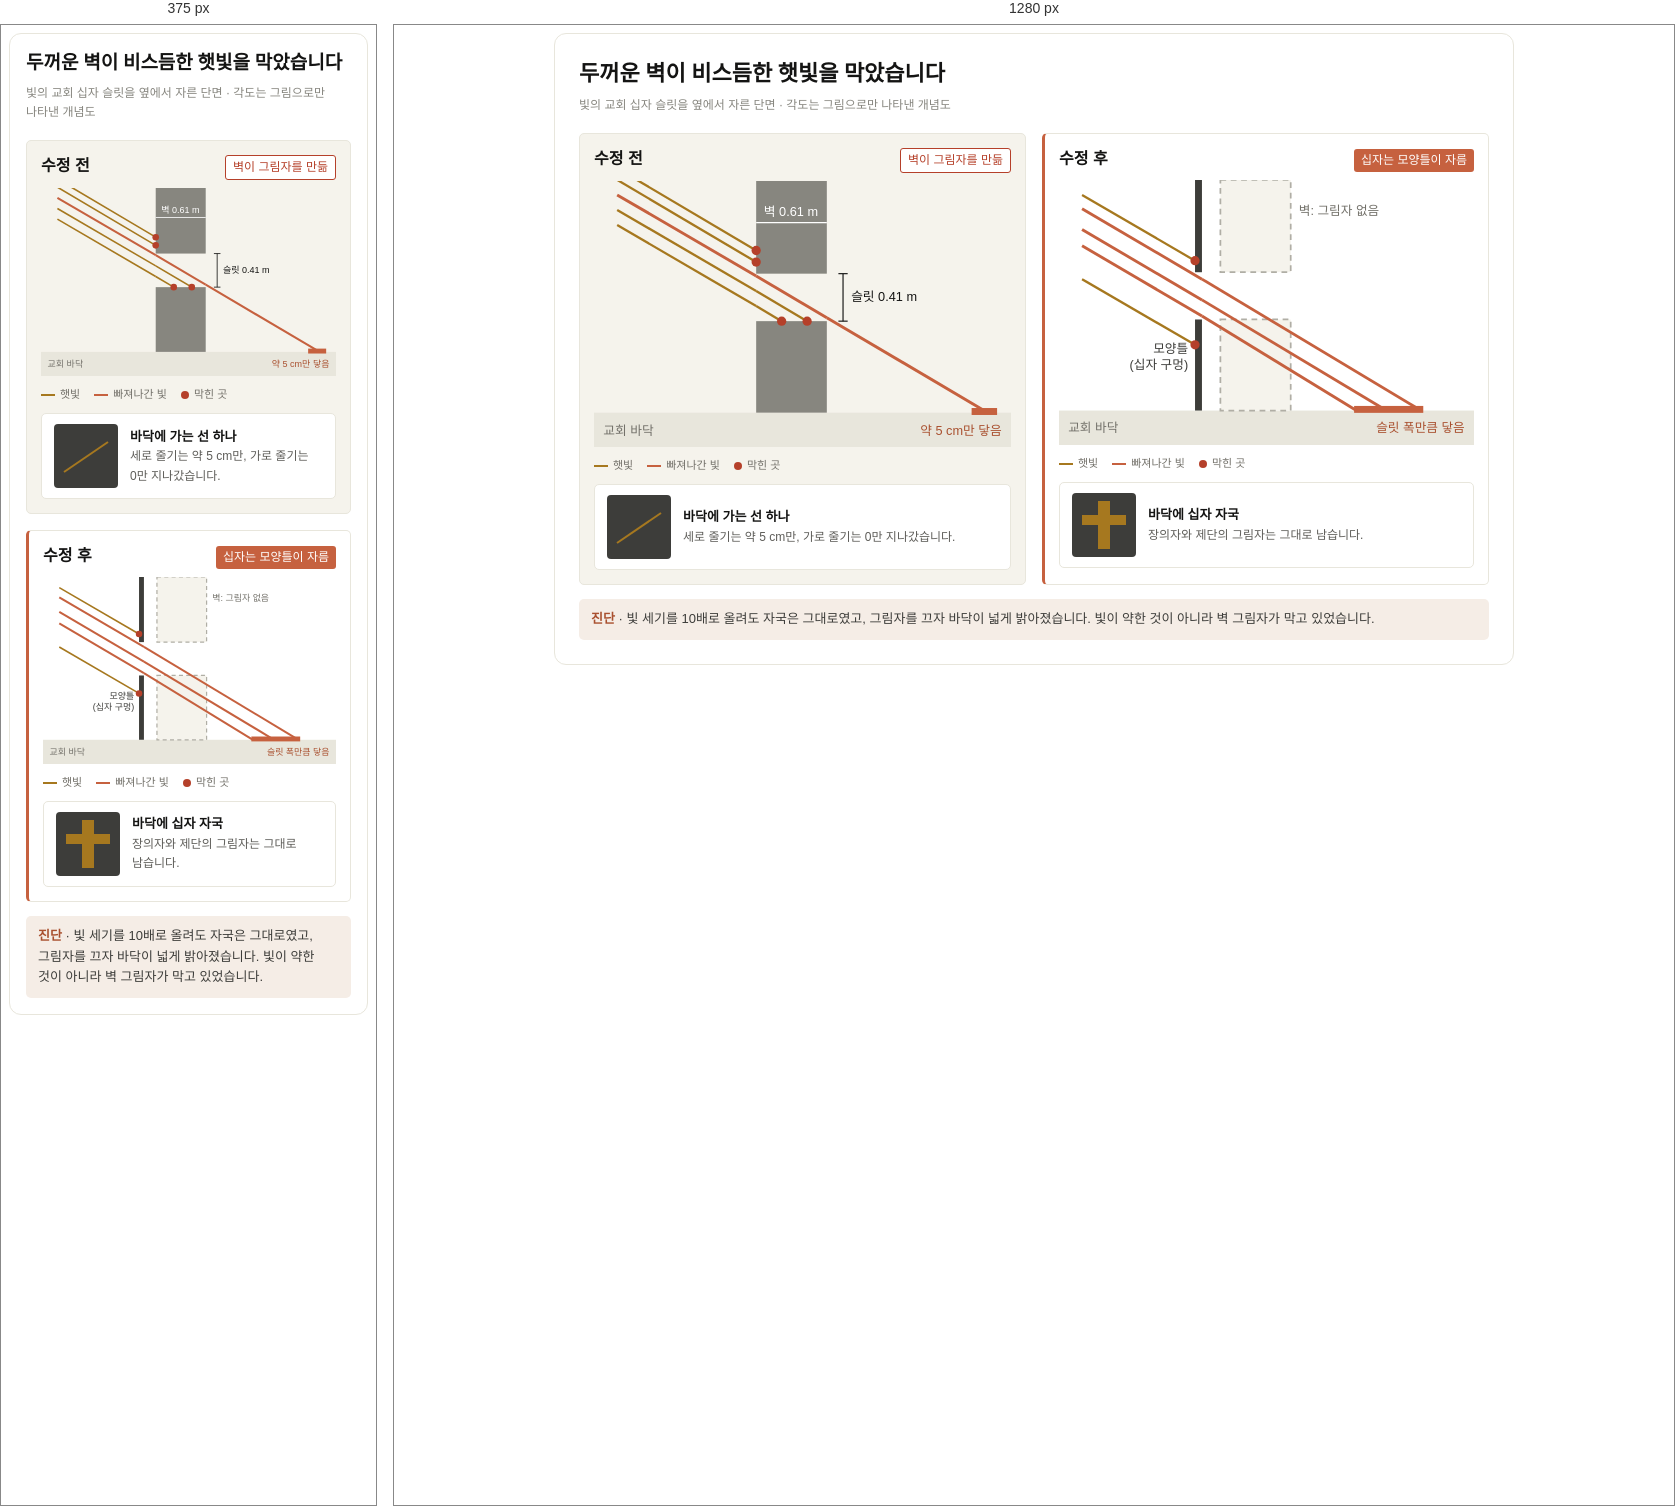
Rendered at 375 px and 1280 px, left to right.

<!-- file: 598-cross-slit.html -->
<div class="dg-598-cross-slit"><style>
@import url('https://fonts.googleapis.com/css2?family=Noto+Sans+KR:wght@400;500;700&family=Noto+Serif+KR:wght@700&family=JetBrains+Mono:wght@500;700&display=swap');
.dg-598-cross-slit{box-sizing:border-box !important;max-width:960px !important;margin:0 auto !important;padding:24px !important;background:#FFFFFF !important;border:1px solid #E8E6DC !important;border-radius:12px !important;font-family:'Noto Sans KR','Malgun Gothic',-apple-system,sans-serif !important;font-size:14px !important;line-height:1.55 !important;color:#3D3D3A !important;word-break:keep-all !important;}
.dg-598-cross-slit .title{font-family:'Noto Serif KR',Georgia,serif !important;font-weight:700 !important;font-size:22px !important;line-height:1.42 !important;color:#141413 !important;}
.dg-598-cross-slit .sub{margin-top:7px !important;font-size:12px !important;line-height:1.6 !important;color:#87867F !important;}
.dg-598-cross-slit .grid{display:flex !important;flex-wrap:wrap !important;gap:16px !important;margin-top:18px !important;}
.dg-598-cross-slit .panel{flex:1 1 360px !important;min-width:0 !important;box-sizing:border-box !important;background:#F5F3EC !important;border:1px solid #E8E6DC !important;border-radius:5px !important;padding:14px !important;}
.dg-598-cross-slit .panel.after{background:#FFFFFF !important;border-left:3px solid #C6613F !important;}
.dg-598-cross-slit .p-head{display:flex !important;flex-wrap:wrap !important;align-items:baseline !important;justify-content:space-between !important;gap:4px 10px !important;margin-bottom:8px !important;}
.dg-598-cross-slit .p-title{font-size:16px !important;font-weight:700 !important;line-height:1.4 !important;color:#141413 !important;}
.dg-598-cross-slit .p-kicker{font-size:11px !important;color:#87867F !important;font-family:'JetBrains Mono',Consolas,monospace !important;}
.dg-598-cross-slit .tag{display:inline-block !important;padding:1px 7px !important;border-radius:3px !important;font-size:12px !important;line-height:1.7 !important;}
.dg-598-cross-slit .tag-bad{border:1px solid #B5402A !important;color:#B5402A !important;background:#FFFFFF !important;}
.dg-598-cross-slit .tag-ok{background:#C6613F !important;color:#FFFFFF !important;}
.dg-598-cross-slit svg{display:block !important;width:100% !important;height:auto !important;}
.dg-598-cross-slit .res{display:flex !important;align-items:center !important;gap:12px !important;margin-top:10px !important;padding:10px 12px !important;background:#FFFFFF !important;border:1px solid #E8E6DC !important;border-radius:5px !important;}
.dg-598-cross-slit .res svg{flex:none !important;width:64px !important;height:64px !important;}
.dg-598-cross-slit .res-txt{font-size:12px !important;line-height:1.6 !important;color:#5E5D59 !important;}
.dg-598-cross-slit .res-txt b{display:block !important;font-size:13px !important;color:#141413 !important;}
.dg-598-cross-slit .note{margin-top:14px !important;padding:10px 12px !important;background:#F5EDE6 !important;border-radius:5px !important;font-size:13px !important;line-height:1.6 !important;color:#3D3D3A !important;}
.dg-598-cross-slit .note b{color:#A9502F !important;}
.dg-598-cross-slit .key{display:flex !important;flex-wrap:wrap !important;gap:6px 14px !important;margin-top:10px !important;font-size:11px !important;color:#73716A !important;}
.dg-598-cross-slit .key i{display:inline-block !important;width:14px !important;height:0 !important;margin-right:5px !important;vertical-align:middle !important;border-top:2px solid #A6781F !important;}
.dg-598-cross-slit .key i.pass{border-top-color:#C6613F !important;}
.dg-598-cross-slit .key i.stop{width:8px !important;height:8px !important;border:0 !important;background:#B5402A !important;border-radius:50% !important;}
@media (max-width:520px){.dg-598-cross-slit{padding:16px !important;}.dg-598-cross-slit .title{font-size:19px !important;}}
</style>
<div class="title">두꺼운 벽이 비스듬한 햇빛을 막았습니다</div>
<div class="sub">빛의 교회 십자 슬릿을 옆에서 자른 단면 · 각도는 그림으로만 나타낸 개념도</div>

<div class="grid">
  <div class="panel">
    <div class="p-head"><span class="p-title">수정 전</span><span class="tag tag-bad">벽이 그림자를 만듦</span></div>
    <svg viewBox="0 0 360 230" role="img" aria-label="두께 0.61m 벽의 0.41m 슬릿 터널을 비스듬한 햇빛이 지나는 단면. 대부분의 빛은 벽 앞면이나 터널 바닥에 막히고 약 5cm 폭만 빠져나간다">
      <rect x="0" y="200" width="360" height="30" fill="#E8E6DC"/>
      <text x="8" y="219" font-size="11" fill="#73716A">교회 바닥</text>
      <rect x="140" y="0" width="61" height="80" fill="#87867F"/>
      <rect x="140" y="121" width="61" height="79" fill="#87867F"/>
      <line x1="140" y1="36" x2="201" y2="36" stroke="#FFFFFF" stroke-width="1"/>
      <text x="170" y="30" font-size="11" fill="#FFFFFF" text-anchor="middle">벽 0.61 m</text>
      <line x1="215" y1="80" x2="215" y2="121" stroke="#141413" stroke-width="1"/>
      <line x1="211" y1="80" x2="219" y2="80" stroke="#141413" stroke-width="1"/>
      <line x1="211" y1="121" x2="219" y2="121" stroke="#141413" stroke-width="1"/>
      <text x="222" y="104" font-size="11" fill="#141413">슬릿 0.41 m</text>
      <line x1="20" y1="-11" x2="140" y2="60" stroke="#A6781F" stroke-width="2"/>
      <circle cx="140" cy="60" r="4" fill="#B5402A"/>
      <line x1="20" y1="-1" x2="140" y2="70" stroke="#A6781F" stroke-width="2"/>
      <circle cx="140" cy="70" r="4" fill="#B5402A"/>
      <line x1="20" y1="25" x2="140" y2="95" stroke="#A6781F" stroke-width="2"/>
      <line x1="140" y1="95" x2="184" y2="121" stroke="#A6781F" stroke-width="2"/>
      <circle cx="184" cy="121" r="4" fill="#B5402A"/>
      <line x1="20" y1="38" x2="140" y2="108" stroke="#A6781F" stroke-width="2"/>
      <line x1="140" y1="108" x2="162" y2="121" stroke="#A6781F" stroke-width="2"/>
      <circle cx="162" cy="121" r="4" fill="#B5402A"/>
      <line x1="20" y1="12" x2="140" y2="82" stroke="#C6613F" stroke-width="2.5"/>
      <line x1="140" y1="82" x2="201" y2="118" stroke="#C6613F" stroke-width="2.5"/>
      <line x1="201" y1="118" x2="340" y2="200" stroke="#C6613F" stroke-width="2.5"/>
      <rect x="326" y="196" width="22" height="6" fill="#C6613F"/>
      <text x="352" y="219" font-size="11" fill="#A9502F" text-anchor="end">약 5 cm만 닿음</text>
    </svg>
    <div class="key"><span><i></i>햇빛</span><span><i class="pass"></i>빠져나간 빛</span><span><i class="stop"></i>막힌 곳</span></div>
    <div class="res">
      <svg viewBox="0 0 64 64" aria-hidden="true"><rect width="64" height="64" rx="4" fill="#3D3D3A"/><line x1="10" y1="48" x2="54" y2="18" stroke="#A6781F" stroke-width="2"/></svg>
      <div class="res-txt"><b>바닥에 가는 선 하나</b>세로 줄기는 약 5 cm만, 가로 줄기는 0만 지나갔습니다.</div>
    </div>
  </div>

  <div class="panel after">
    <div class="p-head"><span class="p-title">수정 후</span><span class="tag tag-ok">십자는 모양틀이 자름</span></div>
    <svg viewBox="0 0 360 230" role="img" aria-label="벽을 십자 빛의 그림자 대상에서 빼고, 슬릿 앞 십자 모양틀이 빛을 잘라 슬릿 폭 그대로 바닥에 닿는 단면">
      <rect x="0" y="200" width="360" height="30" fill="#E8E6DC"/>
      <text x="8" y="219" font-size="11" fill="#73716A">교회 바닥</text>
      <rect x="140" y="0" width="61" height="80" fill="#F5F3EC" stroke="#B0AEA5" stroke-width="1.5" stroke-dasharray="5 4"/>
      <rect x="140" y="121" width="61" height="79" fill="#F5F3EC" stroke="#B0AEA5" stroke-width="1.5" stroke-dasharray="5 4"/>
      <text x="208" y="30" font-size="11" fill="#73716A">벽: 그림자 없음</text>
      <rect x="118" y="0" width="6" height="80" fill="#3D3D3A"/>
      <rect x="118" y="121" width="6" height="79" fill="#3D3D3A"/>
      <text x="112" y="150" font-size="11" fill="#3D3D3A" text-anchor="end">모양틀</text>
      <text x="112" y="164" font-size="11" fill="#3D3D3A" text-anchor="end">(십자 구멍)</text>
      <line x1="20" y1="13" x2="118" y2="70" stroke="#A6781F" stroke-width="2"/>
      <circle cx="118" cy="70" r="4" fill="#B5402A"/>
      <line x1="20" y1="25" x2="124" y2="86" stroke="#C6613F" stroke-width="2.5"/>
      <line x1="124" y1="86" x2="314" y2="200" stroke="#C6613F" stroke-width="2.5"/>
      <line x1="20" y1="43" x2="124" y2="104" stroke="#C6613F" stroke-width="2.5"/>
      <line x1="124" y1="104" x2="284" y2="200" stroke="#C6613F" stroke-width="2.5"/>
      <line x1="20" y1="57" x2="124" y2="118" stroke="#C6613F" stroke-width="2.5"/>
      <line x1="124" y1="118" x2="258" y2="200" stroke="#C6613F" stroke-width="2.5"/>
      <line x1="20" y1="86" x2="118" y2="143" stroke="#A6781F" stroke-width="2"/>
      <circle cx="118" cy="143" r="4" fill="#B5402A"/>
      <rect x="256" y="196" width="60" height="6" fill="#C6613F"/>
      <text x="352" y="219" font-size="11" fill="#A9502F" text-anchor="end">슬릿 폭만큼 닿음</text>
    </svg>
    <div class="key"><span><i></i>햇빛</span><span><i class="pass"></i>빠져나간 빛</span><span><i class="stop"></i>막힌 곳</span></div>
    <div class="res">
      <svg viewBox="0 0 64 64" aria-hidden="true"><rect width="64" height="64" rx="4" fill="#3D3D3A"/><polygon points="26,8 38,8 38,22 54,22 54,32 38,32 38,56 26,56 26,32 10,32 10,22 26,22" fill="#A6781F"/></svg>
      <div class="res-txt"><b>바닥에 십자 자국</b>장의자와 제단의 그림자는 그대로 남습니다.</div>
    </div>
  </div>
</div>

<div class="note"><b>진단</b> · 빛 세기를 10배로 올려도 자국은 그대로였고, 그림자를 끄자 바닥이 넓게 밝아졌습니다. 빛이 약한 것이 아니라 벽 그림자가 막고 있었습니다.</div>
</div>